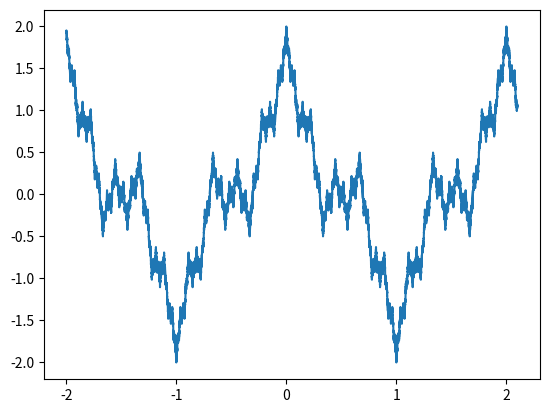

Python code for this plot:
import matplotlib.pyplot as plt
import numpy as np

a = 3
b = 1/2
x = 0.1
dx = 0.00001
sw = 'b**n * np.cos(a**n * np.pi * x)'
x = np.arange(-1.999, 2.099 + dx, dx)
plt.plot(x, sum(eval(sw) for n in range(0,100)))
plt.grid = True
plt.show()
